Labelled photos from "data_split", an image-classification folder in ImAle/IA_CNN_BrainTumor. The possible labels are: glioma, meningioma, no tumor, pituitary tumor.

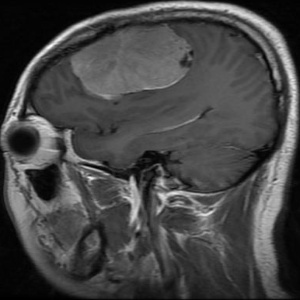
Label: meningioma

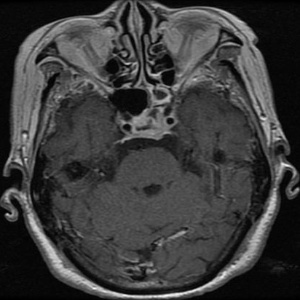
Label: pituitary tumor

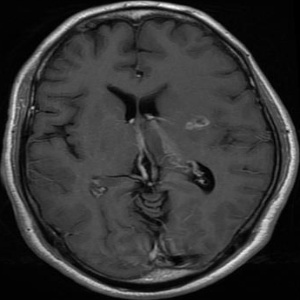
Label: glioma

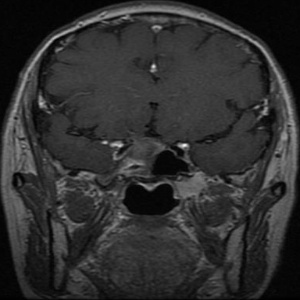
Label: pituitary tumor

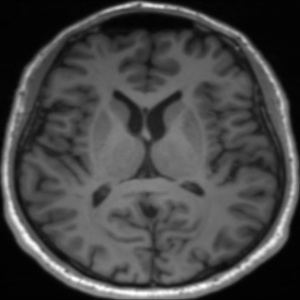
Label: no tumor

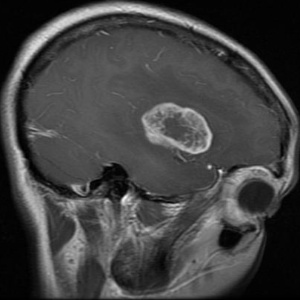
Label: glioma
